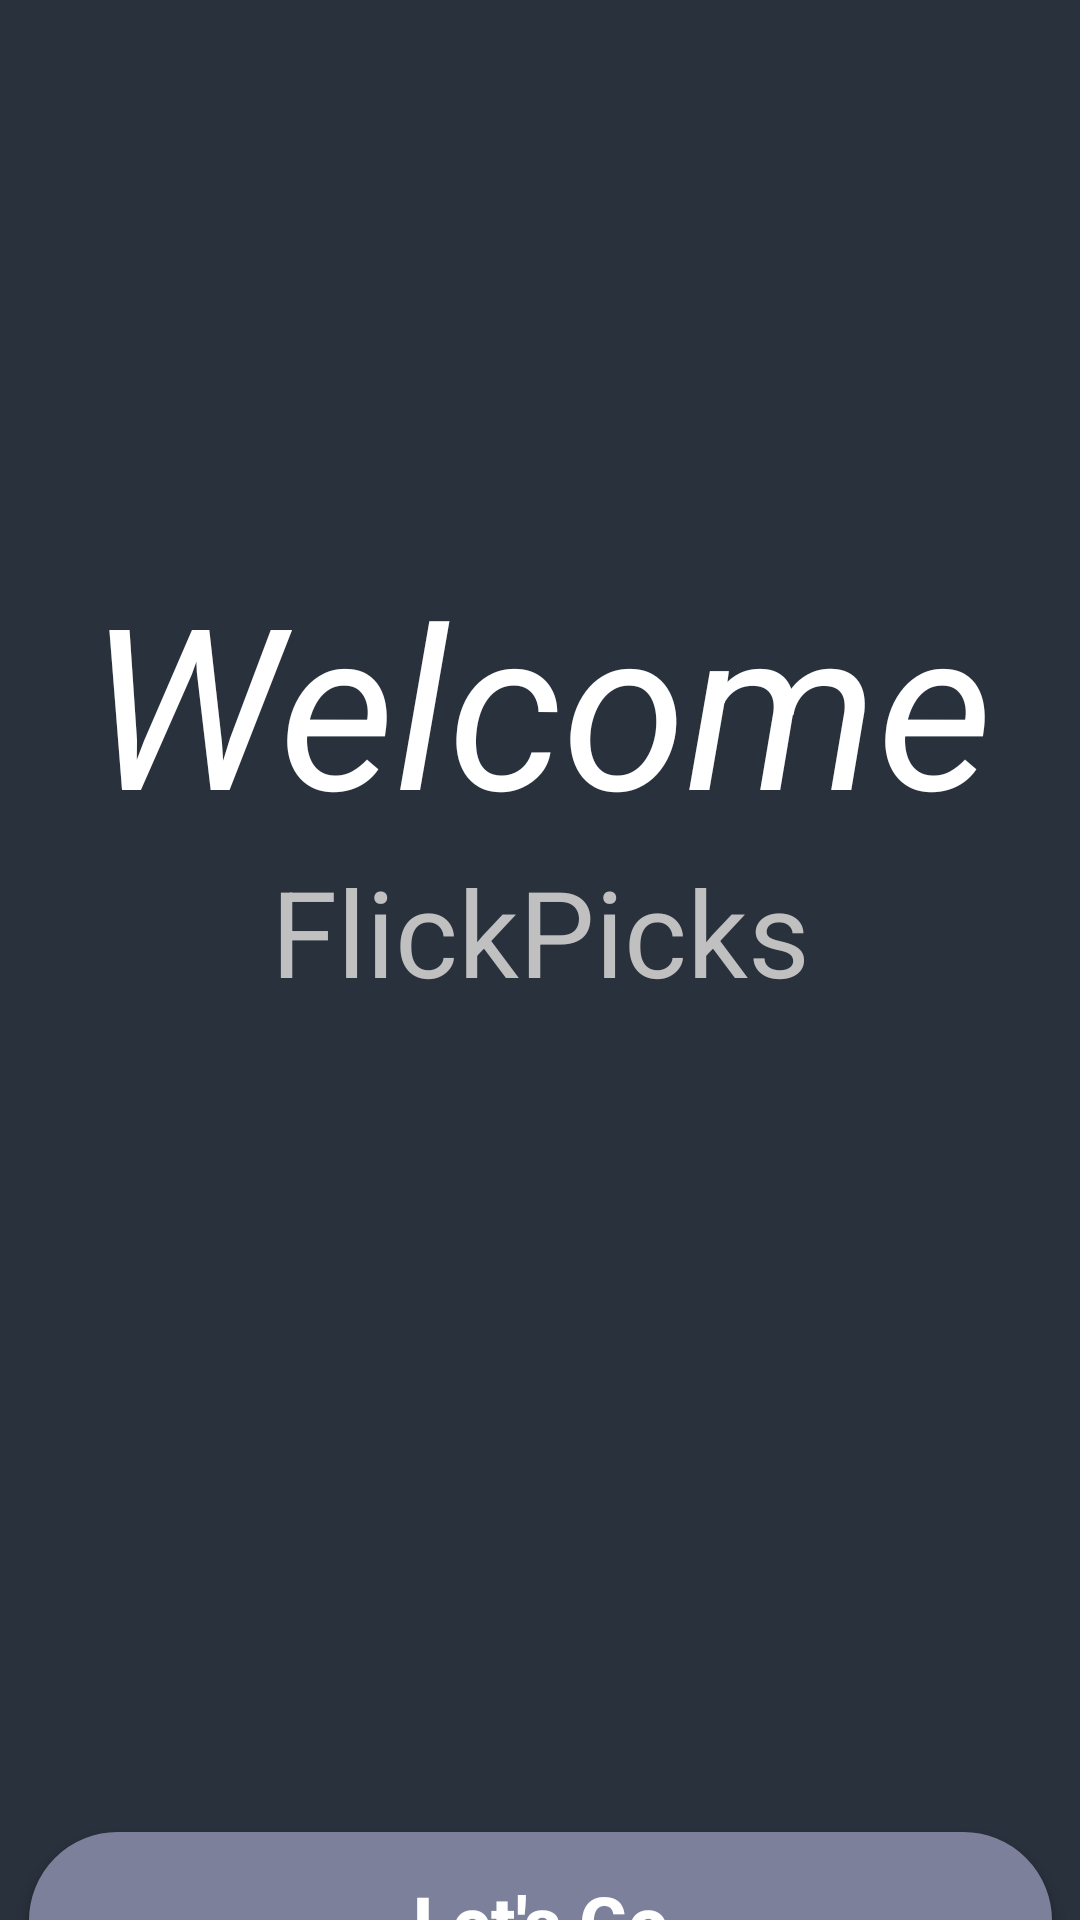

Layout XML and referenced resources for this Android screen:
<!-- AndroidManifest.xml: application theme Base.Theme.App -->
<!-- res/layout/activity_splash_screen.xml -->
<?xml version="1.0" encoding="utf-8"?>
<androidx.constraintlayout.widget.ConstraintLayout xmlns:android="http://schemas.android.com/apk/res/android"
    xmlns:app="http://schemas.android.com/apk/res-auto"
    xmlns:tools="http://schemas.android.com/tools"
    android:layout_width="match_parent"
    android:layout_height="match_parent"
    android:background="@color/blue_grey"
    tools:context=".SplashScreen.SplashActivity">

    <TextView
        android:id="@+id/textView2"
        android:layout_width="wrap_content"
        android:layout_height="wrap_content"
        android:layout_marginTop="184dp"
        android:text="@string/welcome"
        android:textColor="@color/white"
        android:textSize="75sp"
        android:textStyle="italic"
        app:layout_constraintEnd_toEndOf="parent"
        app:layout_constraintStart_toStartOf="parent"
        app:layout_constraintTop_toTopOf="parent" />

    <TextView
        android:id="@+id/textView3"
        android:layout_width="wrap_content"
        android:layout_height="wrap_content"
        android:text="@string/app_name"
        android:textAlignment="center"
        android:textColor="@color/silver"
        android:textSize="40sp"
        app:layout_constraintEnd_toEndOf="@+id/textView2"
        app:layout_constraintStart_toStartOf="@+id/textView2"
        app:layout_constraintTop_toBottomOf="@+id/textView2" />

    <ImageView
        android:id="@+id/imageView"
        android:layout_width="wrap_content"
        android:layout_height="wrap_content"
        android:src="@drawable/bottom_background"
        app:layout_constraintBottom_toBottomOf="parent"
        app:layout_constraintEnd_toEndOf="parent"
        app:layout_constraintStart_toStartOf="parent" />

    <androidx.appcompat.widget.AppCompatButton
        android:id="@+id/button"
        android:layout_width="341dp"
        android:layout_height="59dp"
        android:layout_marginStart="32dp"
        android:layout_marginEnd="32dp"
        android:background="@drawable/buttons"
        android:text="@string/lets_go"
        android:textAllCaps="false"
        android:textColor="@color/white"
        android:textSize="24sp"
        android:textStyle="bold"
        app:layout_constraintBottom_toBottomOf="parent"
        app:layout_constraintEnd_toEndOf="@+id/imageView"
        app:layout_constraintStart_toStartOf="@+id/imageView"
        app:layout_constraintTop_toTopOf="@+id/imageView" />

</androidx.constraintlayout.widget.ConstraintLayout>
<!-- resources referenced by this layout -->
<resources>
  <color name="blue_grey">#29313C</color>
  <color name="silver">#c0c0c0</color>
  <color name="white">#FFFFFFFF</color>
  <!-- drawable buttons (drawable) -->
  <?xml version="1.0" encoding="utf-8"?>
  <shape xmlns:android="http://schemas.android.com/apk/res/android"
      android:shape="rectangle">
      <solid android:color="@color/light_purple" />
      <stroke
          android:width="3dp"
          android:color="@color/light_purple"/>
      <corners android:radius="35dp" />
  </shape>
  <string name="app_name" translatable="false">FlickPicks</string>
  <string name="lets_go">Let\'s Go</string>
  <string name="welcome">Welcome</string>
  <style name="Base.Theme.App" parent="Theme.Material3.DayNight.NoActionBar">
          
           <item name="android:statusBarColor">@color/blue_grey</item>
      </style>
  <color name="light_purple">#7C809B</color>
</resources>
